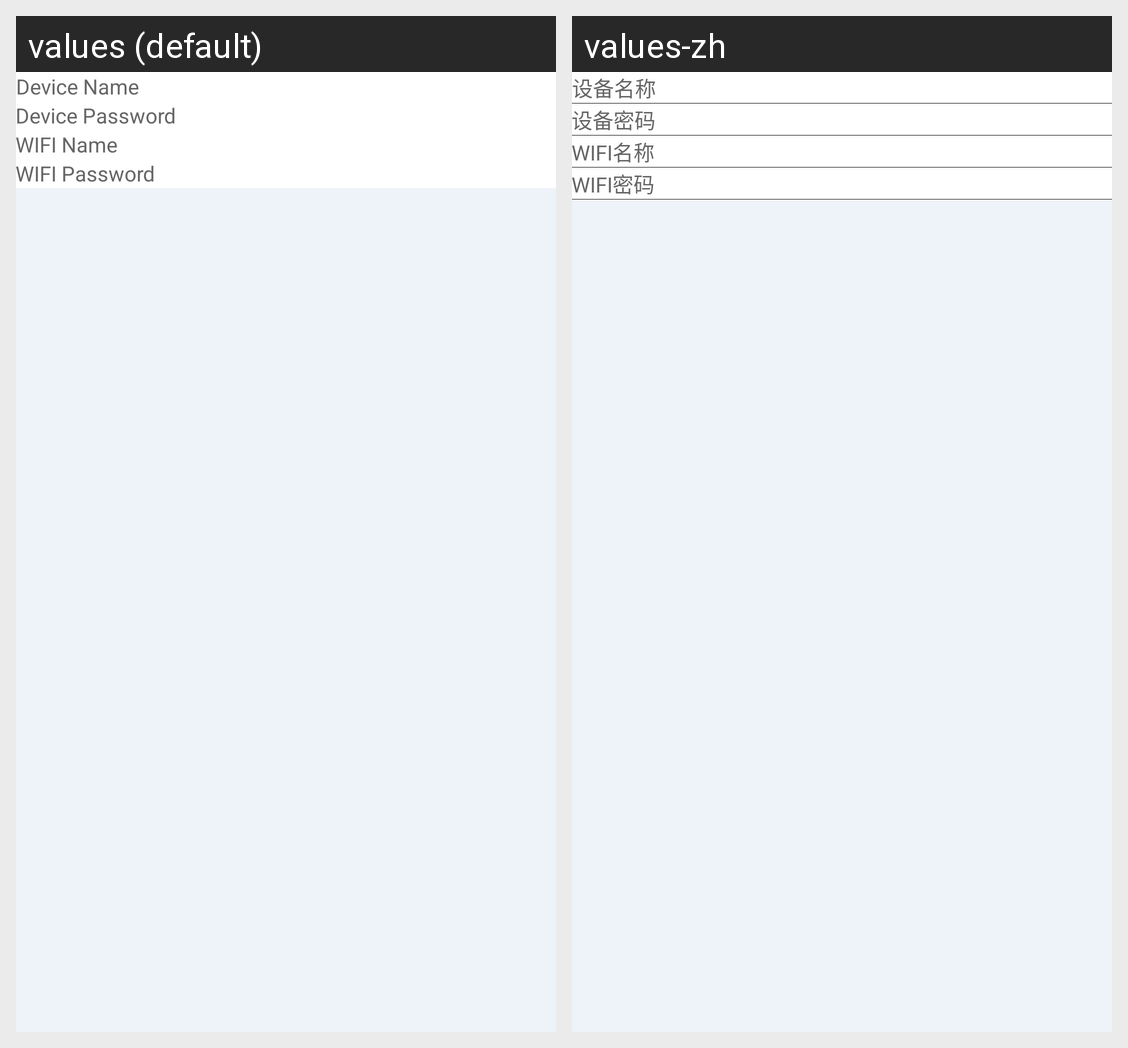

Here is an Android app screen in its default locale and in the app's own translations. Write out the translated-string differences for the strings that appear on this screen.
Android screen res/layout/fragment_setup_device.xml rendered under 2 locales, left to right: values (default), values-zh. Device: Nexus 5 (rendered at 1080×1920; each locale shown at half size, 540×960, under a caption strip naming it); theme AppTheme.
Strings drawn on this screen, with the default value and each locale's value (text and hints the layout hard-codes, and strings that could not be matched under every locale, appear in the picture but are not listed):

setting_parmater_edit_ble_name
  values: Device Name
  values-zh: 设备名称

setting_parmater_edit_ble_pas
  values: Device Password
  values-zh: 设备密码

setting_parmater_edit_wifi_name
  values: WIFI Name
  values-zh: WIFI名称

setting_parmater_edit_wifi_pas
  values: WIFI Password
  values-zh: WIFI密码
